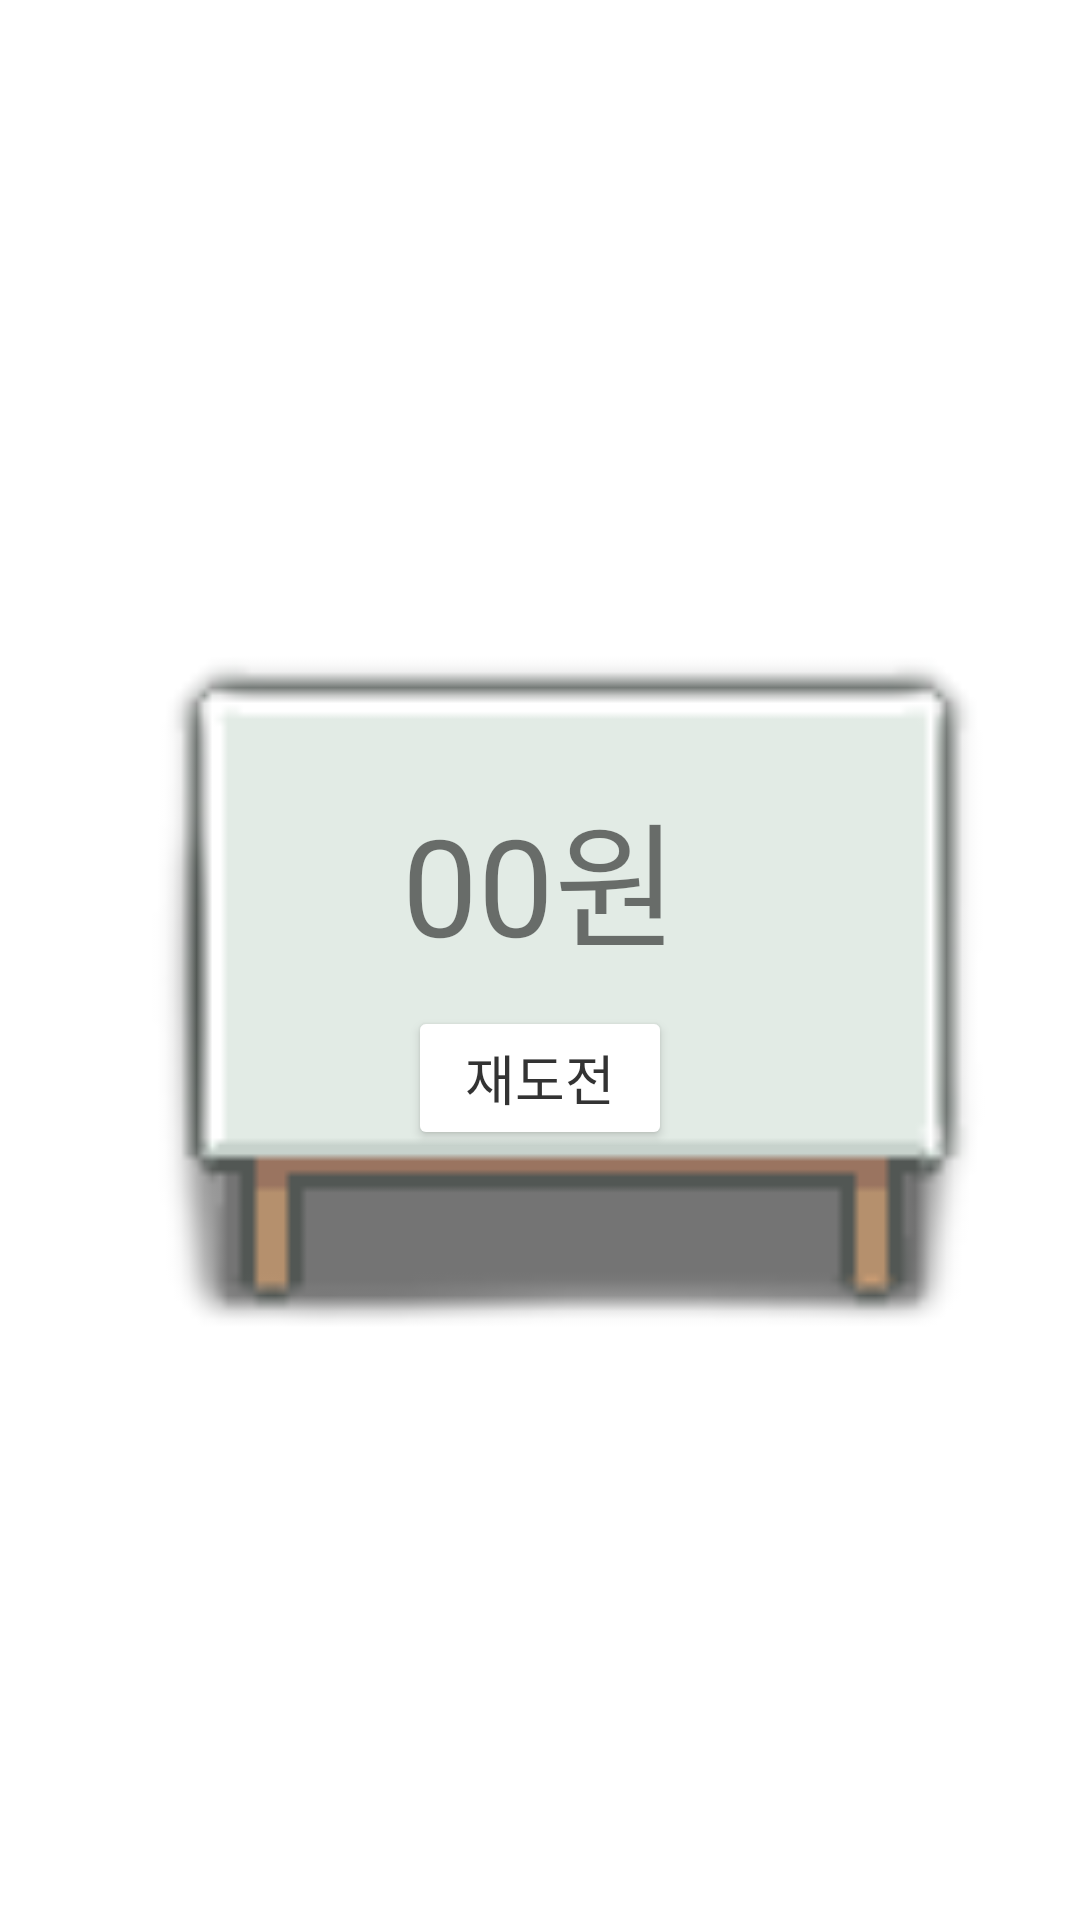

Layout XML and referenced resources for this Android screen:
<!-- AndroidManifest.xml: application theme Theme.PracThread4 -->
<!-- res/layout/activity_result.xml -->
<?xml version="1.0" encoding="utf-8"?>
<androidx.constraintlayout.widget.ConstraintLayout xmlns:android="http://schemas.android.com/apk/res/android"
    xmlns:app="http://schemas.android.com/apk/res-auto"
    xmlns:tools="http://schemas.android.com/tools"
    android:layout_width="match_parent"
    android:layout_height="match_parent"
    tools:context=".ResultActivity">


    <ImageView
        android:id="@+id/result_board"
        android:layout_width="@dimen/margin_300"
        android:layout_height="350dp"
        android:src="@drawable/table_menu_whole"
        app:layout_constraintBottom_toBottomOf="parent"
        app:layout_constraintEnd_toEndOf="parent"
        app:layout_constraintStart_toStartOf="parent"
        app:layout_constraintTop_toTopOf="parent" />

    <androidx.constraintlayout.widget.ConstraintLayout
        android:layout_width="@dimen/margin_300"
        android:layout_height="350dp"
        app:layout_constraintTop_toTopOf="@id/result_board"
        app:layout_constraintEnd_toEndOf="@id/result_board"
        app:layout_constraintStart_toStartOf="@id/result_board"
        app:layout_constraintBottom_toBottomOf="@id/result_board"

        >


        <TextView
            android:id="@+id/score"
            android:layout_marginBottom="@dimen/margin_55"
            android:layout_width="wrap_content"
            android:layout_height="wrap_content"
            app:layout_constraintTop_toTopOf="parent"
            app:layout_constraintBottom_toBottomOf="parent"
            app:layout_constraintStart_toStartOf="parent"
            app:layout_constraintEnd_toEndOf="parent"
            android:text="00원"
            android:textSize="45sp"
            />

        <Button
            android:id="@+id/restart"
            android:layout_width="wrap_content"
            android:layout_height="wrap_content"
            android:backgroundTint="@color/white"
            android:layout_marginTop="@dimen/margin_10"
            app:layout_constraintTop_toBottomOf="@id/score"
            app:layout_constraintStart_toStartOf="@id/score"
            app:layout_constraintEnd_toEndOf="@id/score"
            android:text="재도전"
            android:textSize="18sp"
            android:textColor="@color/gray2"
            />



    </androidx.constraintlayout.widget.ConstraintLayout>



</androidx.constraintlayout.widget.ConstraintLayout>
<!-- resources referenced by this layout -->
<resources>
  <color name="gray2">#333333</color>
  <color name="white">#FFFFFFFF</color>
  <dimen name="margin_10">10dp</dimen>
  <dimen name="margin_300">300dp</dimen>
  <dimen name="margin_55">55dp</dimen>
  <!-- drawable table_menu_whole: png bitmap (drawable, 3983 bytes) -->
  <style name="Theme.PracThread4" parent="Theme.MaterialComponents.DayNight.NoActionBar">
          
          <item name="colorPrimary">@color/purple_500</item>
          <item name="colorPrimaryVariant">@color/purple_700</item>
          <item name="colorOnPrimary">@color/white</item>
          
          <item name="colorSecondary">@color/teal_200</item>
          <item name="colorSecondaryVariant">@color/teal_700</item>
          <item name="colorOnSecondary">@color/black</item>
          
          <item name="android:statusBarColor" tools:targetApi="l">@android:color/transparent</item>
          <item name="android:windowLightStatusBar">true</item>
          
      </style>
  <color name="purple_500">#FF6200EE</color>
  <color name="purple_700">#FF3700B3</color>
  <color name="teal_200">#FF03DAC5</color>
  <color name="teal_700">#FF018786</color>
  <color name="black">#FF000000</color>
</resources>
